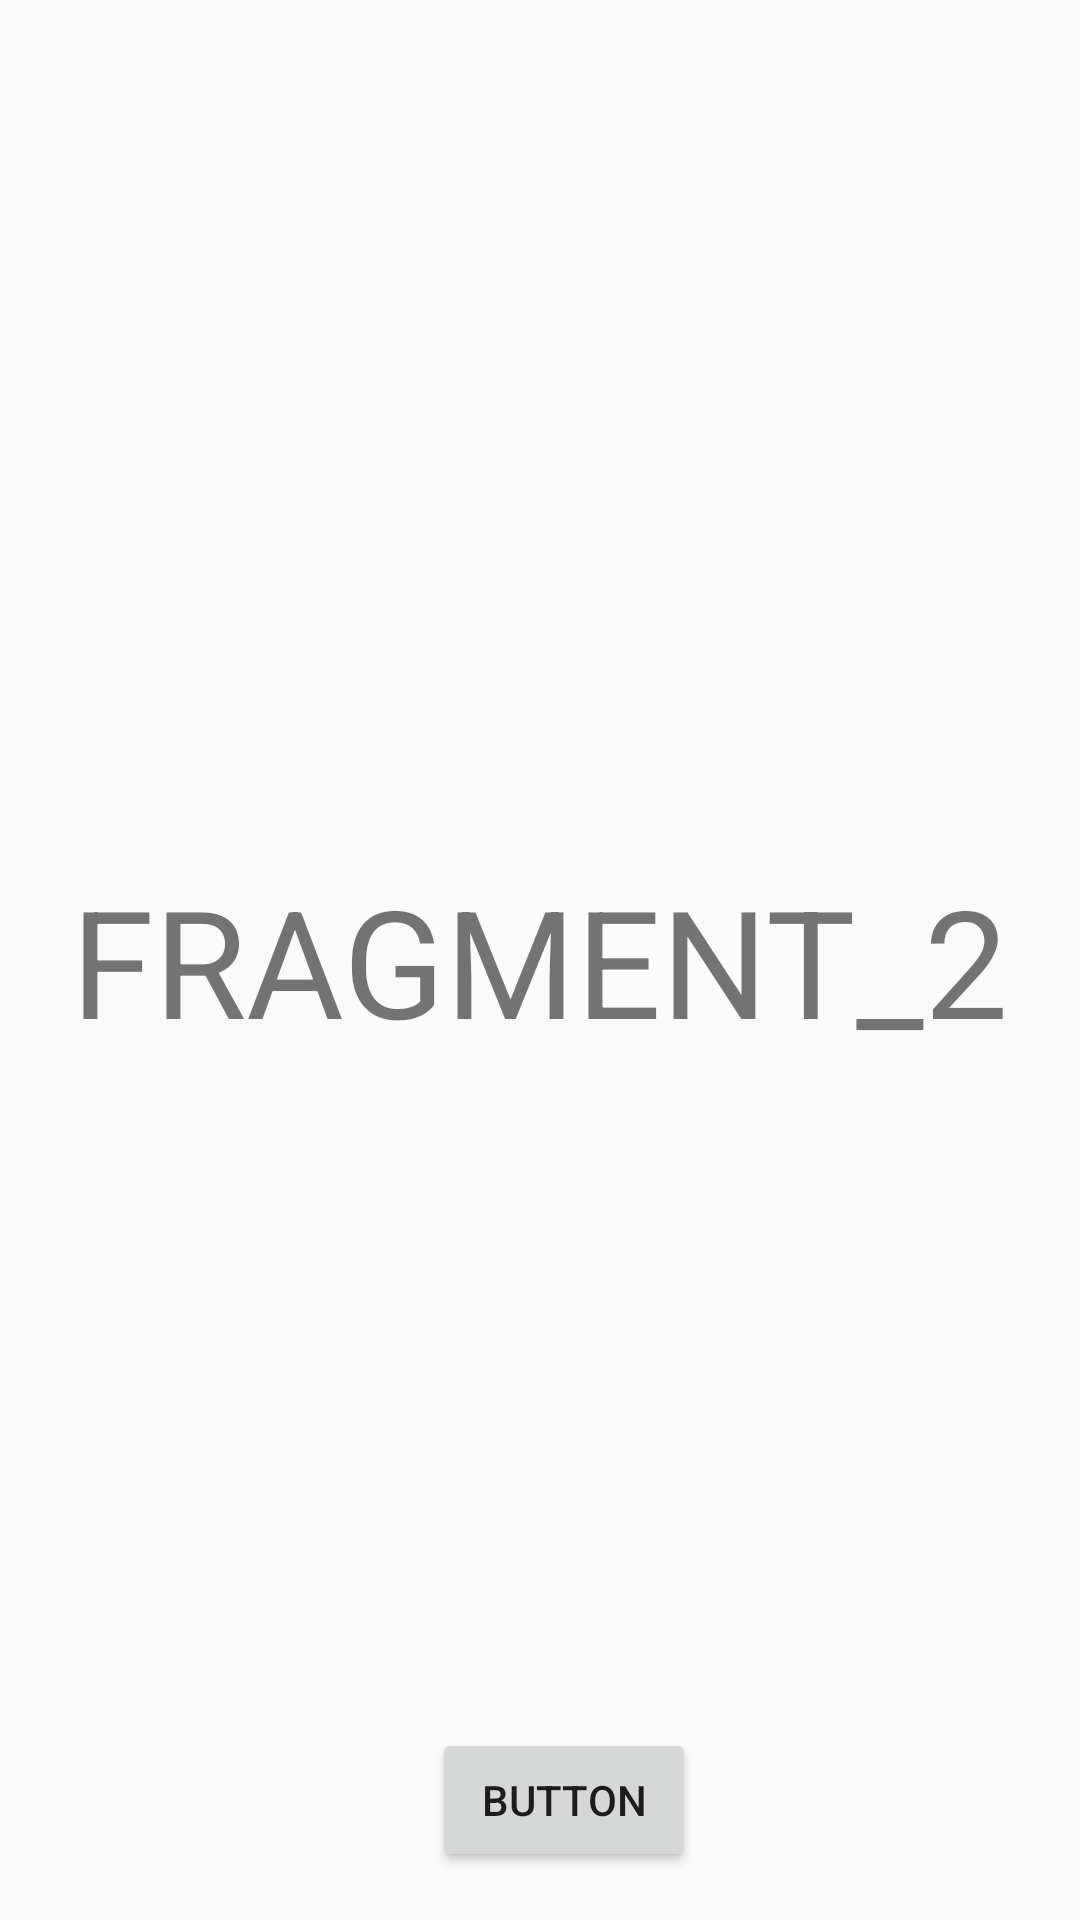

Here is an Android app screen rendered from its layout file. Give the layout XML and the strings, colors and styles it references.
<!-- AndroidManifest.xml: application theme Theme.AppCompat.Light.NoActionBar -->
<!-- res/layout/fragment_2.xml -->
<?xml version="1.0" encoding="utf-8"?>
<androidx.constraintlayout.widget.ConstraintLayout xmlns:android="http://schemas.android.com/apk/res/android"
    android:layout_width="match_parent"
    android:layout_height="match_parent"
    xmlns:app="http://schemas.android.com/apk/res-auto">

    <TextView
        android:id="@+id/textFragment2"
        android:layout_width="wrap_content"
        android:layout_height="wrap_content"
        android:text="@string/textF2"
        android:textSize="50sp"
        app:layout_constraintStart_toStartOf="parent"
        app:layout_constraintTop_toTopOf="parent"
        app:layout_constraintEnd_toEndOf="parent"
        app:layout_constraintBottom_toBottomOf="parent"/>

    <Button
        android:id="@+id/buttonFragment2"
        android:layout_width="wrap_content"
        android:layout_height="wrap_content"
        android:text="@string/btn_frag"
        android:layout_marginStart="16dp"
        android:layout_marginBottom="16dp"
        app:layout_constraintStart_toStartOf="parent"
        app:layout_constraintEnd_toEndOf="parent"
        app:layout_constraintBottom_toBottomOf="parent"/>

</androidx.constraintlayout.widget.ConstraintLayout>
<!-- resources referenced by this layout -->
<resources>
  <string name="btn_frag">Button</string>
  <string name="textF2">FRAGMENT_2</string>
</resources>
